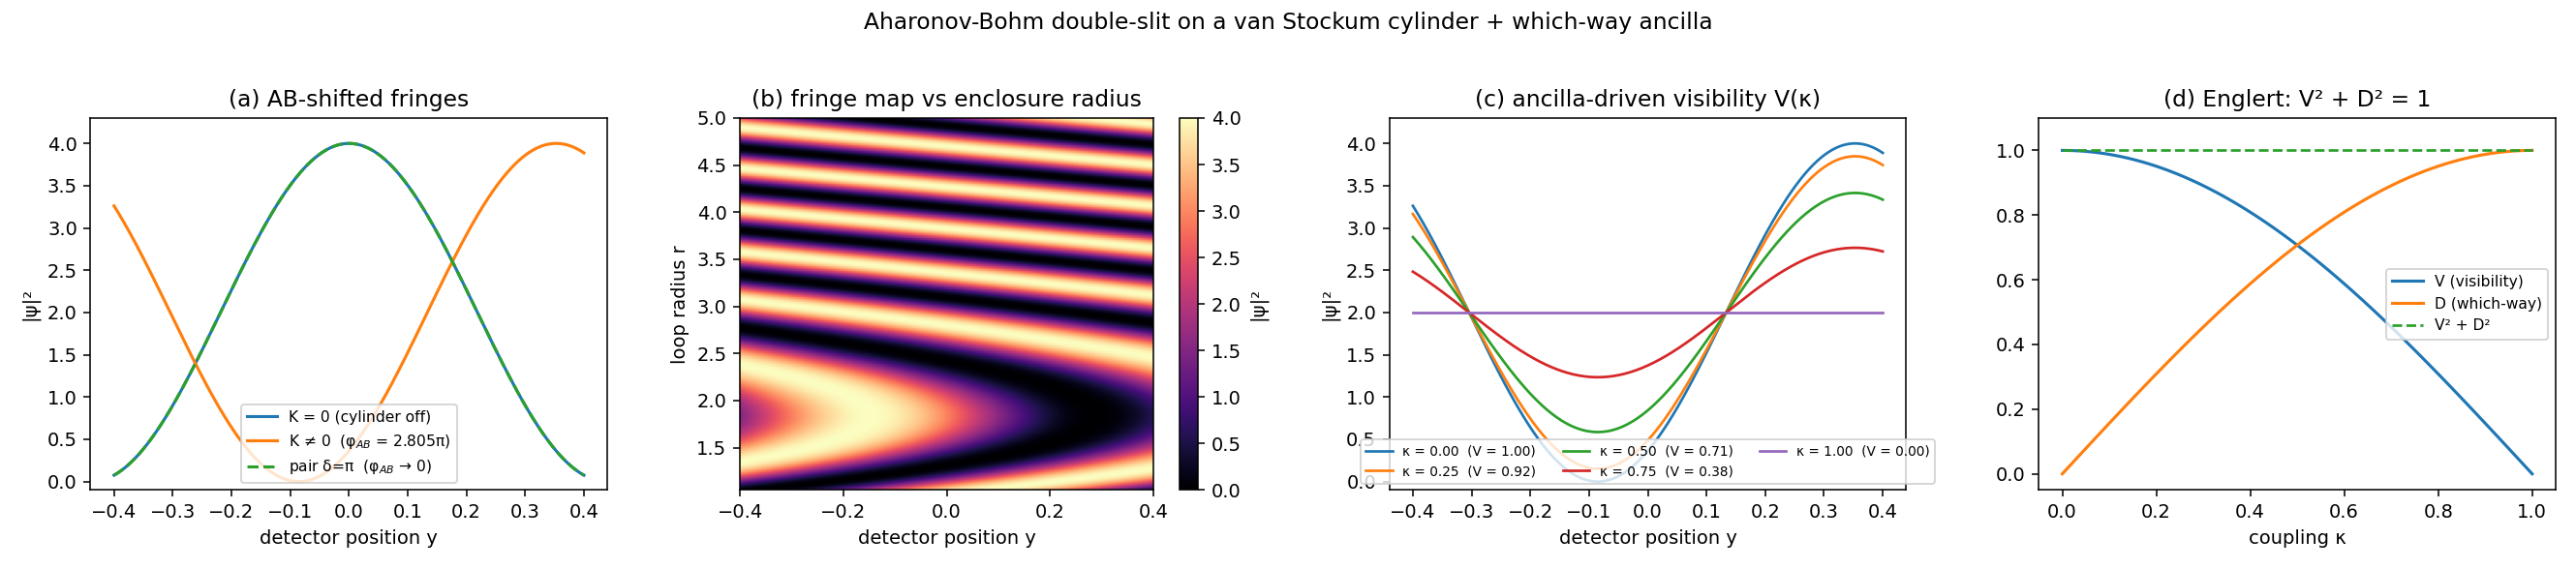

Python code for this plot:
"""Double-slit demo driven by the Aharonov-Bohm phase of a van Stockum cylinder.

Geometry (z-axis = cylinder axis):

       source S = (-D, 0)                       detector P = (+D, y)
                                                       *
       . . . . . . . . . . . . . . . . . . . . . . . . .
                       slit U at (0, +d)
                       slit L at (0, -d)
                       cylinder (frame-dragging K(r)) on the z-axis

The detector amplitude is the sum of two paths,
    psi(y) = exp(i k L_U(y))  +  exp(i k L_L(y) + i phi_AB),
with phi_AB = 2 pi K(r_loop), the Aharonov-Bohm phase enclosed by the
closed loop "upper path minus lower path." The detector intensity is
    I(y) = 2 + 2 cos(k * dL(y) + phi_AB).

Three things are shown:
  1. K = 0 (no cylinder): standard double-slit fringes, centred at y = 0.
  2. K != 0 (cylinder on): fringes rigid-shift by -phi_AB / (k * 2d/D).
  3. Pair extinction at delta = pi: the AB phase of an offset
     SystrophePair vanishes and the fringes snap back to the K=0 pattern.

Run:
    python examples/double_slit_ab_demo.py
"""

from __future__ import annotations

import math

import numpy as np

from systrophe.aharonov_bohm_ctc import (
    aharonov_bohm_phase,
    enclosed_flux,
    pair_extinction_AB,
)
from systrophe.vanstockum import VanStockumInterior
from systrophe.which_way_ancilla import (
    englert_relation,
    path_coherence,
    sweep_coupling,
)


def fringe_intensity(
    y: np.ndarray, k: float, d: float, D: float, phi_ab: float,
    gamma: float = 1.0,
) -> np.ndarray:
    """|psi_U + psi_L|^2 for a two-slit geometry with AB phase phi_ab.

    `gamma` in [0, 1] is a phenomenological coherence factor: gamma = 1 is
    full visibility (no which-way info), gamma = 0 is full distinguishability
    (no fringes). It is *not* derived from the AB module; it parametrizes the
    observer-effect collapse rather than explaining it.
    """
    L_U = np.sqrt(D * D + d * d) + np.sqrt(D * D + (y - d) ** 2)
    L_L = np.sqrt(D * D + d * d) + np.sqrt(D * D + (y + d) ** 2)
    delta_phase = k * (L_U - L_L) + phi_ab
    return 2.0 + 2.0 * gamma * np.cos(delta_phase)


def ascii_fringes(y: np.ndarray, I: np.ndarray, width: int = 56) -> str:
    """Render |psi|^2(y) as a vertical ASCII histogram."""
    rows = []
    I_max = 4.0  # exact max of 2 + 2 cos(.)
    for yi, Ii in zip(y, I):
        bar_len = int(round(width * Ii / I_max))
        bar = "#" * bar_len + "." * (width - bar_len)
        rows.append(f"  y={yi:+6.3f}  |{bar}| I={Ii:5.3f}")
    return "\n".join(rows)


def main() -> None:
    # --- Cylinder & slit geometry --------------------------------------
    omega, R = 1.0, 1.0          # supercritical: a = omega R = 1 > 1/2
    vs = VanStockumInterior(omega=omega, R=R)
    r_loop = 2.5 * R             # enclosure radius (outside the cylinder)
    k = 60.0                     # detector "wavenumber" (sets fringe spacing)
    d = 0.30                     # slit half-separation
    D = 5.0                      # source-screen and slit-screen distance

    y = np.linspace(-0.4, 0.4, 25)

    K = enclosed_flux(vs, r_loop)
    phi_ab = aharonov_bohm_phase(vs, r_loop)
    print("Van Stockum cylinder")
    print(f"  omega = {omega}, R = {R}, a = {vs.a}, alpha = {vs.alpha:.4f}")
    print(f"  loop radius r = {r_loop}, K(r) = {K:.6f}")
    print(f"  Aharonov-Bohm phase phi_AB = 2 pi K = {phi_ab:.6f} rad "
          f"(= {phi_ab / math.pi:.4f} pi)")
    print()

    # --- 1. K = 0: cylinder absent -------------------------------------
    print("[1] K = 0 (cylinder off / phi_AB = 0): symmetric fringes about y=0")
    I_off = fringe_intensity(y, k, d, D, phi_ab=0.0)
    print(ascii_fringes(y, I_off))
    peak_off = float(y[int(np.argmax(I_off))])
    print(f"  peak at y = {peak_off:+.4f}")
    print()

    # --- 2. K != 0: AB-shifted fringes ---------------------------------
    print("[2] K != 0 (cylinder on / phi_AB rotates the fringes)")
    I_on = fringe_intensity(y, k, d, D, phi_ab=phi_ab)
    print(ascii_fringes(y, I_on))
    peak_on = float(y[int(np.argmax(I_on))])
    print(f"  peak at y = {peak_on:+.4f}")
    # ΔL(y) ≈ -2dy/D, so peaks satisfy y = D (phi_ab - 2 pi n) / (k * 2d).
    # The visible peak is the (n) that lands inside the screen — pick the
    # principal-branch shift by wrapping phi_ab to (-pi, pi].
    phi_wrapped = ((phi_ab + math.pi) % (2.0 * math.pi)) - math.pi
    expected_shift = phi_wrapped * D / (k * 2.0 * d)
    print(f"  observed shift = {peak_on - peak_off:+.4f}  "
          f"(principal-branch prediction {expected_shift:+.4f})")
    print()

    # --- 3. Pair extinction: delta = pi cancels the AB phase -----------
    pair = pair_extinction_AB(vs, r_loop, delta=math.pi)
    phi_ab_pair = pair["phi_pair"]
    print(f"[3] Anti-phase pair (delta = pi): phi_AB_pair = {phi_ab_pair:.6e} "
          f"(extinction factor = {pair['extinction_factor']:.3f})")
    I_pair = fringe_intensity(y, k, d, D, phi_ab=phi_ab_pair)
    print(ascii_fringes(y, I_pair))
    peak_pair = float(y[int(np.argmax(I_pair))])
    print(f"  peak at y = {peak_pair:+.4f}  "
          f"(matches K=0 baseline {peak_off:+.4f})")
    print()

    # --- 4. AB phase as a function of loop radius ----------------------
    print("[4] AB phase phi_AB(r) = 2 pi K(r) for a few enclosure radii:")
    for r in [1.1 * R, 1.5 * R, 2.0 * R, 3.0 * R, 5.0 * R, 10.0 * R]:
        phi_r = aharonov_bohm_phase(vs, r)
        peak_r = float(y[int(np.argmax(fringe_intensity(y, k, d, D, phi_r)))])
        print(f"  r = {r:5.2f}  phi_AB = {phi_r:+8.4f} rad  "
              f"fringe peak y = {peak_r:+.4f}")

    # --- 5. which-way ancilla: derive visibility from coupling ---------
    print("[5] Which-way ancilla: V from path-detector entanglement")
    print("    coupling kappa  ->  visibility V   distinguishability D   V^2+D^2")
    for kappa in (0.0, 0.25, 0.5, 0.75, 1.0):
        rel = englert_relation(kappa)
        print(f"      kappa = {kappa:.2f}        V = {rel['V']:.4f}       "
              f"D = {rel['D']:.4f}        {rel['V2_plus_D2']:.6f}")
    print()

    # --- 6. matplotlib plot --------------------------------------------
    save_path = _try_plot(vs, r_loop, k, d, D, phi_ab, phi_ab_pair)
    if save_path is not None:
        print(f"[6] plot saved to {save_path}")
    else:
        print("[6] matplotlib unavailable; skipping plot")


def _try_plot(
    vs: VanStockumInterior, r_loop: float, k: float, d: float, D: float,
    phi_ab: float, phi_ab_pair: float,
) -> str | None:
    """Render fringes to a PNG. Returns path on success, None if mpl absent."""
    try:
        import matplotlib
        matplotlib.use("Agg")
        import matplotlib.pyplot as plt
    except ImportError:
        return None

    from pathlib import Path

    y_fine = np.linspace(-0.4, 0.4, 401)

    fig, axes = plt.subplots(1, 4, figsize=(19, 4.2))

    # (a) three fringe profiles ---------------------------------------
    ax = axes[0]
    ax.plot(y_fine, fringe_intensity(y_fine, k, d, D, 0.0),
            label="K = 0 (cylinder off)", lw=1.6)
    ax.plot(y_fine, fringe_intensity(y_fine, k, d, D, phi_ab),
            label=f"K ≠ 0  (φ$_{{AB}}$ = {phi_ab/math.pi:.3f}π)",
            lw=1.6)
    ax.plot(y_fine, fringe_intensity(y_fine, k, d, D, phi_ab_pair),
            label="pair δ=π  (φ$_{AB}$ → 0)",
            lw=1.6, ls="--")
    ax.set_xlabel("detector position y")
    ax.set_ylabel("|ψ|²")
    ax.set_title("(a) AB-shifted fringes")
    ax.legend(fontsize=8, loc="lower center")
    ax.set_ylim(-0.1, 4.3)

    # (b) AB phase rotates fringes as the loop radius changes ----------
    ax = axes[1]
    r_grid = np.linspace(1.05 * vs.R, 5.0 * vs.R, 240)
    phi_grid = np.array([aharonov_bohm_phase(vs, float(r)) for r in r_grid])
    I_grid = np.array([
        fringe_intensity(y_fine, k, d, D, float(p)) for p in phi_grid
    ])
    im = ax.imshow(
        I_grid, origin="lower", aspect="auto",
        extent=[y_fine[0], y_fine[-1], r_grid[0], r_grid[-1]],
        cmap="magma", vmin=0.0, vmax=4.0,
    )
    ax.set_xlabel("detector position y")
    ax.set_ylabel("loop radius r")
    ax.set_title("(b) fringe map vs enclosure radius")
    fig.colorbar(im, ax=ax, label="|ψ|²")

    # (c) observer effect: V derived from a which-way ancilla coupling --
    ax = axes[2]
    for kappa in (0.0, 0.25, 0.5, 0.75, 1.0):
        V = path_coherence(kappa)
        ax.plot(
            y_fine,
            fringe_intensity(y_fine, k, d, D, phi_ab, gamma=V),
            lw=1.4,
            label=f"κ = {kappa:.2f}  (V = {V:.2f})",
        )
    ax.set_xlabel("detector position y")
    ax.set_ylabel("|ψ|²")
    ax.set_title("(c) ancilla-driven visibility V(κ)")
    ax.legend(fontsize=7, loc="lower center", ncol=3)
    ax.set_ylim(-0.1, 4.3)

    # (d) Englert duality: V, D, V^2 + D^2 vs coupling -----------------
    ax = axes[3]
    sw = sweep_coupling(n=101)
    ax.plot(sw["coupling"], sw["V"], lw=1.6, label="V (visibility)")
    ax.plot(sw["coupling"], sw["D"], lw=1.6, label="D (which-way)")
    ax.plot(sw["coupling"], sw["V2_plus_D2"], lw=1.4, ls="--",
            label="V² + D²")
    ax.set_xlabel("coupling κ")
    ax.set_title("(d) Englert: V² + D² = 1")
    ax.legend(fontsize=8, loc="center right")
    ax.set_ylim(-0.05, 1.1)

    fig.suptitle(
        "Aharonov-Bohm double-slit on a van Stockum cylinder "
        "+ which-way ancilla",
    )
    fig.tight_layout(rect=(0, 0, 1, 0.96))
    out_path = Path(__file__).with_suffix(".png")
    fig.savefig(out_path, dpi=140)
    plt.close(fig)
    return str(out_path)


if __name__ == "__main__":
    main()
